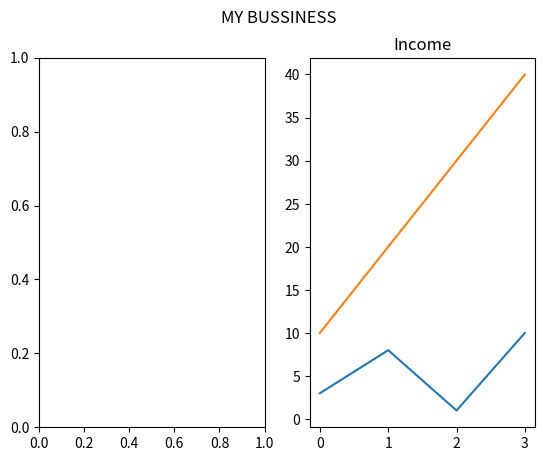

Here is the Python script that generated this plot:
import matplotlib.pyplot as plt
import numpy as np

#plot 1:
x = np.array([0, 1, 2, 3])
y = np.array([3, 8, 1, 10])

plt.subplot(1, 2, 1)
plt.subplot(1, 2, 2)
plt.plot(x,y)
plt.title("Expenses")

#plot 2:
x = np.array([0, 1, 2, 3])
y = np.array([10, 20, 30, 40])


plt.plot(x,y)
plt.title("Income")

plt.suptitle("MY BUSSINESS")
plt.show()